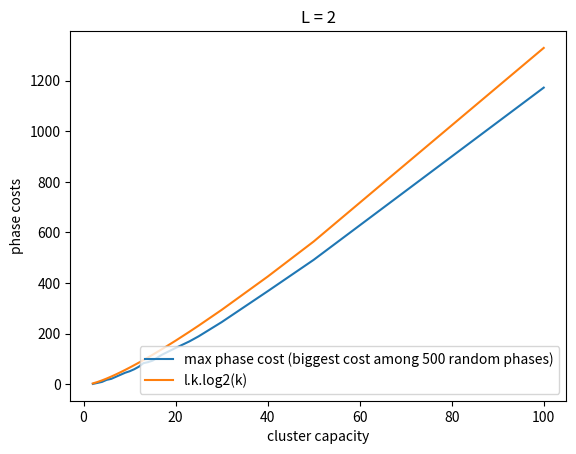

Recreate this plot in Python.
import numpy as np
import matplotlib.pyplot as plt

X = np.asarray([2, 3, 4, 5, 6, 7, 8, 9, 10, 11, 12, 13, 14, 15, 17, 20, 23, 25, 30, 40, 50, 100])
Y_resuts = np.array([2, 6, 10, 18, 22, 30, 38, 46, 52, 60, 70, 84, 88, 94, 117, 144, 170, 190, 246, 368, 492, 1172])
Y_comparison = 2 * X * np.log2(X)

X_3D = np.asarray([2, 3, 4, 5, 6, 7, 8, 9, 10])
Y_resuts_3D = np.asarray([4, 12, 19, 29, 40, 50, 58, 69, 84])
Y_comparison_3D = 3 * X_3D * np.log2(X_3D)


plt.plot(X, Y_resuts, label='max phase cost (biggest cost among 500 random phases)')
plt.plot(X, Y_comparison, label="l.k.log2(k)")
plt.title("L = 2")
plt.xlabel("cluster capacity")
plt.ylabel("phase costs")
plt.legend(['max phase cost (biggest cost among 500 random phases)', 'l.k.log2(k)'], loc=4)
plt.show()
